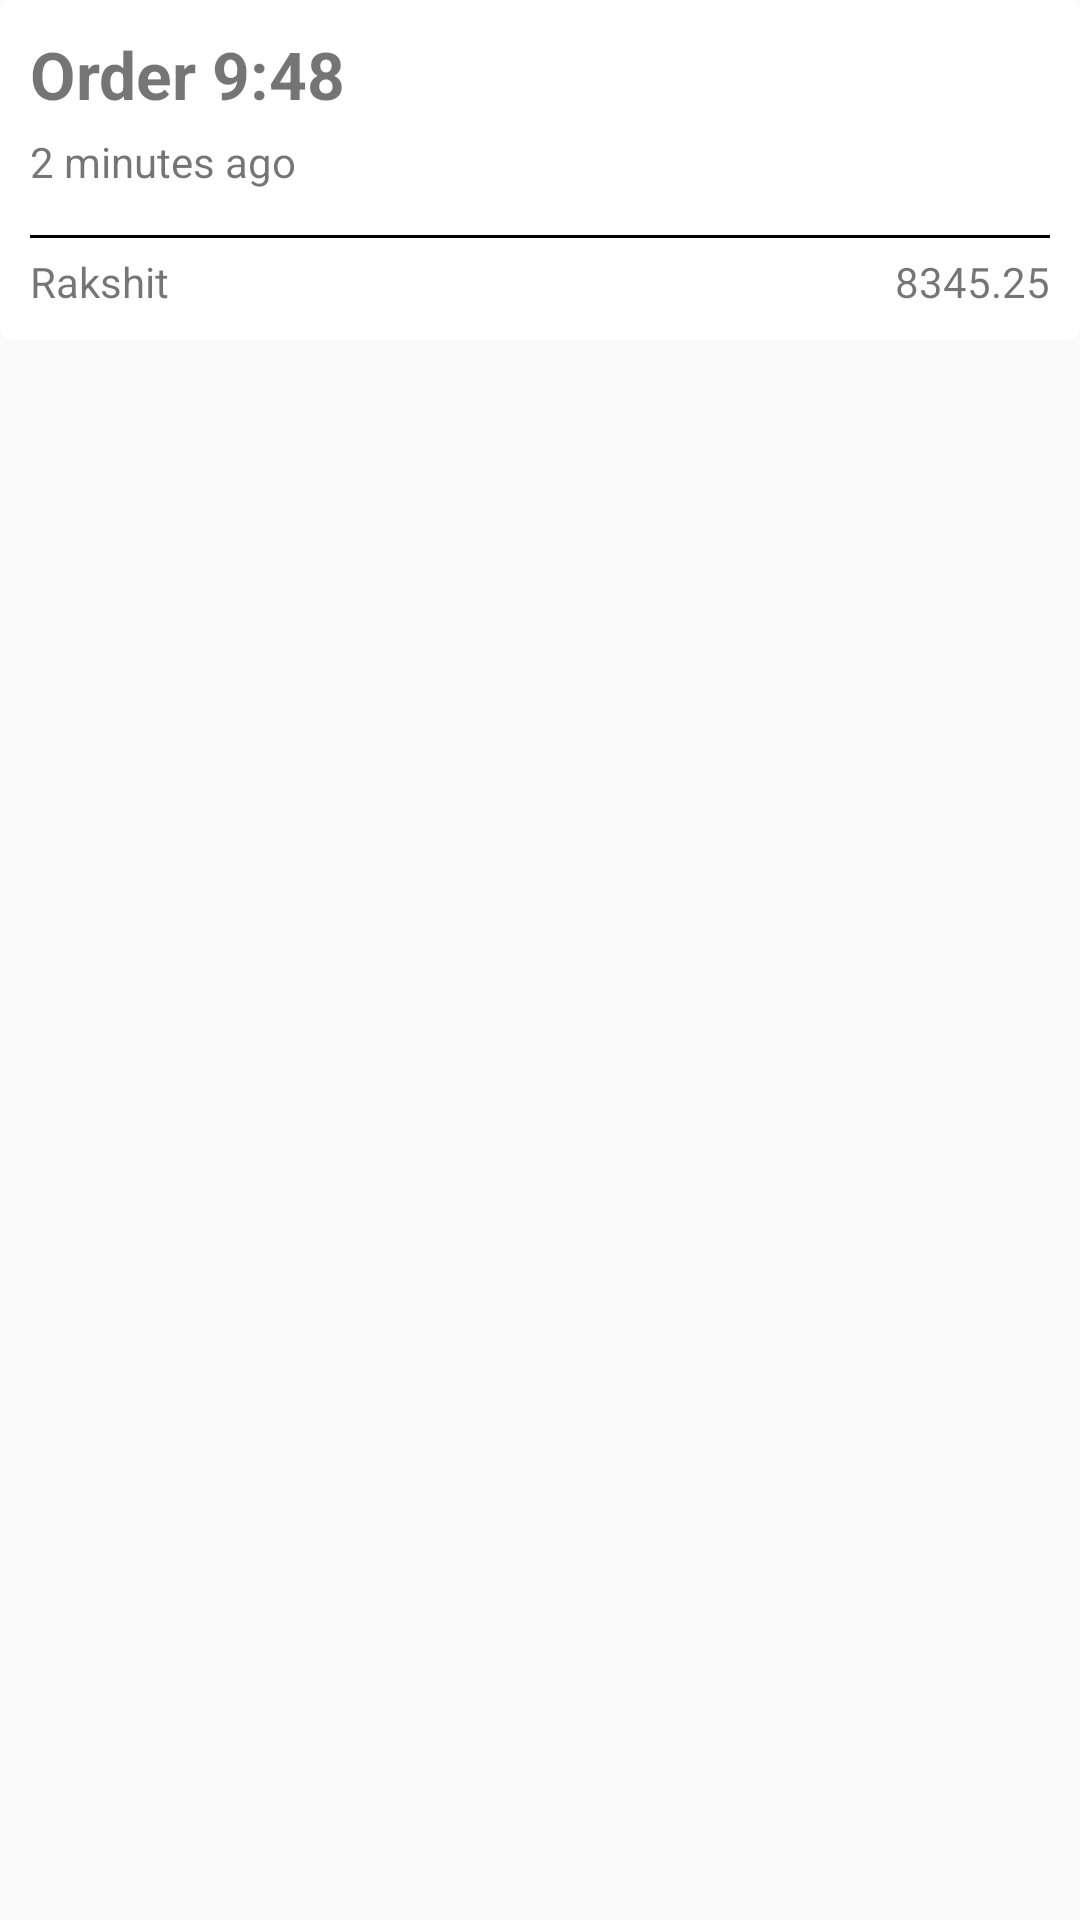

Here is an Android app screen rendered from its layout file. Give the layout XML and the strings, colors and styles it references.
<!-- AndroidManifest.xml: application theme AppTheme -->
<!-- res/layout/single_simple_order_row_item.xml -->
<?xml version="1.0" encoding="utf-8"?>
<LinearLayout xmlns:android="http://schemas.android.com/apk/res/android"
              xmlns:app="http://schemas.android.com/apk/res-auto"
              android:layout_width="match_parent"
              android:layout_height="match_parent"
              android:orientation="vertical">

    <android.support.v7.widget.CardView
        android:layout_width="match_parent"
        android:layout_height="wrap_content"
        app:cardCornerRadius="4dp">

        <LinearLayout
            android:layout_width="match_parent"
            android:layout_height="wrap_content"
            android:orientation="vertical"
            android:padding="10dp">

            <TextView
                android:id="@+id/tv_orderName"
                android:layout_width="match_parent"
                android:layout_height="wrap_content"
                android:layout_marginBottom="5dp"
                android:ellipsize="end"
                android:text="Order 9:48"
                android:textSize="22sp"
                android:textStyle="bold"/>

            <TextView
                android:id="@+id/tv_timestamp"
                android:layout_width="match_parent"
                android:layout_height="wrap_content"
                android:text="2 minutes ago"/>

            <LinearLayout
                android:id="@+id/ll_orderItem"
                android:layout_width="match_parent"
                android:layout_height="wrap_content"
                android:layout_marginTop="10dp"
                android:orientation="vertical">


            </LinearLayout>


            <View
                android:layout_width="match_parent"
                android:layout_height="1dp"
                android:layout_marginTop="5dp"
                android:background="@android:color/black"/>


            <LinearLayout
                android:layout_width="match_parent"
                android:layout_height="wrap_content"
                android:layout_marginTop="5dp"
                android:orientation="horizontal"
                android:weightSum="2">

                <TextView
                    android:id="@+id/tv_orderTakenBy"
                    android:layout_width="0dp"
                    android:layout_height="wrap_content"
                    android:layout_weight="1"
                    android:text="Rakshit"
                    android:textSize="14sp"/>

                <TextView
                    android:id="@+id/tv_totalPrice"
                    android:layout_width="0dp"
                    android:layout_height="wrap_content"
                    android:layout_weight="1"
                    android:gravity="right"
                    android:text="8345.25"
                    android:textSize="14sp"/>

            </LinearLayout>

        </LinearLayout>

    </android.support.v7.widget.CardView>


</LinearLayout>
<!-- resources referenced by this layout -->
<resources>
  <style name="AppTheme" parent="Theme.AppCompat.Light.NoActionBar">
          
          <item name="colorPrimary">@color/colorPrimary</item>
          <item name="colorPrimaryDark">@color/colorPrimaryDark</item>
          <item name="colorAccent">@color/colorAccent</item>
      </style>
  <!-- not gathered from this repository: default colours our renderer supplied (Android Studio template values) -->
  <color name="colorPrimary">#FF6200EE</color>
  <color name="colorPrimaryDark">#FF3700B3</color>
  <color name="colorAccent">#FF03DAC5</color>
</resources>
